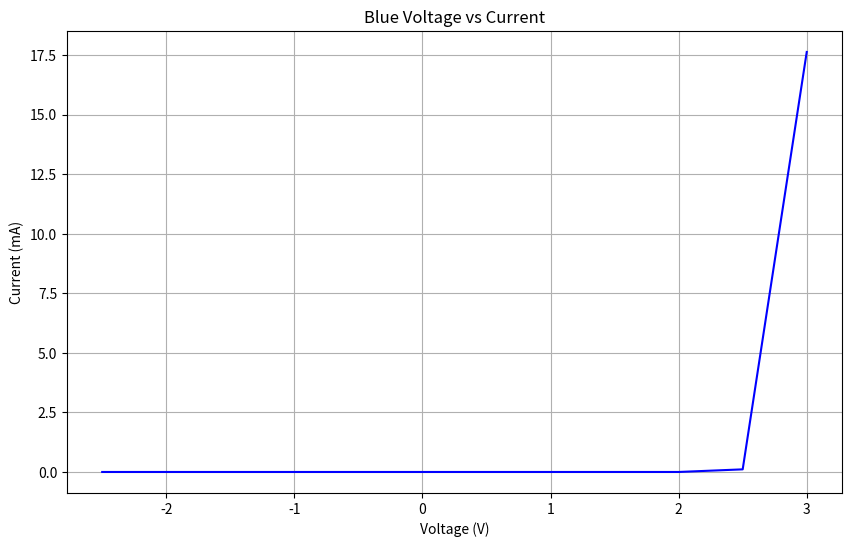

Write Python code to recreate this figure.
import matplotlib.pyplot as plt

# voltage and current for diode
voltage = [-2.5, -2, -1.5, -1, -0.5, 0, 0.5, 1.0, 1.5, 2.0, 2.5, 3.0]
current = [0, 0, 0, 0, 0, 0, 0, 0, 0, 0, 0.11, 17.63]

# Plotting the relationship between voltage and current
plt.figure(figsize=(10, 6))
plt.plot(voltage, current,color='blue')
plt.title('Blue Voltage vs Current')
plt.xlabel('Voltage (V)')
plt.ylabel('Current (mA)')
plt.grid(True)

# Display the plot
plt.show()